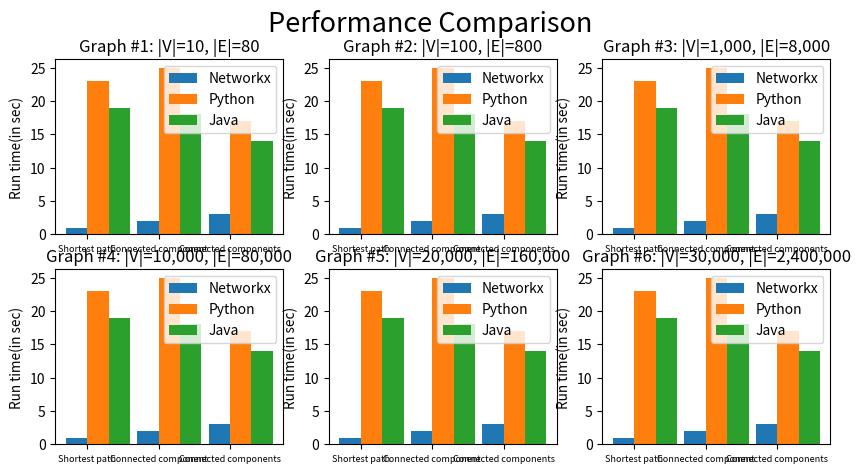

The matplotlib source for this figure:
import matplotlib.pyplot as plt
import numpy as np


def plot_bar_chart():
    """
    based on:
    https://stackoverflow.com/questions/10369681/how-to-plot-bar-graphs-with-same-x-coordinates-side-by-side-dodged
    :return: a bar chart
    """
    # Numbers of pairs of bars you want
    N = 3
    # Font size
    fontsize = 6.5

    # ===================================================plot 1=========================================================
    # Data on X-axis
    # Specify the values of blue bars (height)
    networkx_bar = (1, 2, 3)
    # Specify the values of orange bars (height)
    python_bar = (23, 25, 17)
    # Specify the values of green bars (height)
    java_bar = (19, 18, 14)

    # Position of bars on x-axis
    ind = np.arange(N)

    # Figure size
    plt.figure(figsize=(10, 5))

    # Width of a bar
    width = 0.3

    plt.subplot(2, 3, 1)
    # Plotting
    plt.bar(ind, networkx_bar, width, label='Networkx')
    plt.bar(ind + width, python_bar, width, label='Python')
    plt.bar(ind + 2 * width, java_bar, width, label='Java')

    # plt.xlabel('Here goes x-axis label')
    plt.ylabel('Run time(in sec)', fontsize=1.5 * fontsize)
    plt.title('Graph #1: |V|=10, |E|=80')

    # plt.xticks()
    # First argument - A list of positions at which ticks should be placed
    # Second argument -  A list of labels to place at the given locations
    plt.xticks(ind + width / 2, ('Shortest path', 'Connected component', 'Connected components'), fontsize=fontsize)

    # Finding the best position for legends and putting it
    plt.legend(loc='best')

    # ===================================================plot 2=========================================================
    # Data on X-axis
    # Specify the values of blue bars (height)
    networkx_bar = (1, 2, 3)
    # Specify the values of orange bars (height)
    python_bar = (23, 25, 17)
    # Specify the values of green bars (height)
    java_bar = (19, 18, 14)

    plt.subplot(2, 3, 2)
    # Plotting
    plt.bar(ind, networkx_bar, width, label='Networkx')
    plt.bar(ind + width, python_bar, width, label='Python')
    plt.bar(ind + 2 * width, java_bar, width, label='Java')

    # plt.xlabel('Here goes x-axis label')
    plt.ylabel('Run time(in sec)', fontsize=1.5 * fontsize)
    plt.title('Graph #2: |V|=100, |E|=800')

    # plt.xticks()
    # First argument - A list of positions at which ticks should be placed
    # Second argument -  A list of labels to place at the given locations
    plt.xticks(ind + width / 2, ('Shortest path', 'Connected component', 'Connected components'), fontsize=fontsize)

    # Finding the best position for legends and putting it
    plt.legend(loc='best')

    # ===================================================plot 3=========================================================
    # Data on X-axis
    # Specify the values of blue bars (height)
    networkx_bar = (1, 2, 3)
    # Specify the values of orange bars (height)
    python_bar = (23, 25, 17)
    # Specify the values of green bars (height)
    java_bar = (19, 18, 14)

    plt.subplot(2, 3, 3)
    # Plotting
    plt.bar(ind, networkx_bar, width, label='Networkx')
    plt.bar(ind + width, python_bar, width, label='Python')
    plt.bar(ind + 2 * width, java_bar, width, label='Java')

    # plt.xlabel('Here goes x-axis label')
    plt.ylabel('Run time(in sec)', fontsize=1.5 * fontsize)
    plt.title('Graph #3: |V|=1,000, |E|=8,000')

    # plt.xticks()
    # First argument - A list of positions at which ticks should be placed
    # Second argument -  A list of labels to place at the given locations
    plt.xticks(ind + width / 2, ('Shortest path', 'Connected component', 'Connected components'), fontsize=fontsize)

    # Finding the best position for legends and putting it
    plt.legend(loc='best')

    # ===================================================plot 4=========================================================
    # Data on X-axis
    # Specify the values of blue bars (height)
    networkx_bar = (1, 2, 3)
    # Specify the values of orange bars (height)
    python_bar = (23, 25, 17)
    # Specify the values of green bars (height)
    java_bar = (19, 18, 14)

    plt.subplot(2, 3, 4)
    # Plotting
    plt.bar(ind, networkx_bar, width, label='Networkx')
    plt.bar(ind + width, python_bar, width, label='Python')
    plt.bar(ind + 2 * width, java_bar, width, label='Java')

    # plt.xlabel('Here goes x-axis label')
    plt.ylabel('Run time(in sec)', fontsize=1.5 * fontsize)
    plt.title('Graph #4: |V|=10,000, |E|=80,000')

    # plt.xticks()
    # First argument - A list of positions at which ticks should be placed
    # Second argument -  A list of labels to place at the given locations
    plt.xticks(ind + width / 2, ('Shortest path', 'Connected component', 'Connected components'), fontsize=fontsize)

    # Finding the best position for legends and putting it
    plt.legend(loc='best')

    # ===================================================plot 5=========================================================
    # Data on X-axis
    # Specify the values of blue bars (height)
    networkx_bar = (1, 2, 3)
    # Specify the values of orange bars (height)
    python_bar = (23, 25, 17)
    # Specify the values of green bars (height)
    java_bar = (19, 18, 14)

    plt.subplot(2, 3, 5)
    # Plotting
    plt.bar(ind, networkx_bar, width, label='Networkx')
    plt.bar(ind + width, python_bar, width, label='Python')
    plt.bar(ind + 2 * width, java_bar, width, label='Java')

    # plt.xlabel('Here goes x-axis label')
    plt.ylabel('Run time(in sec)', fontsize=1.5 * fontsize)
    plt.title('Graph #5: |V|=20,000, |E|=160,000')

    # plt.xticks()
    # First argument - A list of positions at which ticks should be placed
    # Second argument -  A list of labels to place at the given locations
    plt.xticks(ind + width / 2, ('Shortest path', 'Connected component', 'Connected components'), fontsize=fontsize)

    # Finding the best position for legends and putting it
    plt.legend(loc='best')
    # ===================================================plot 6=========================================================
    # Data on X-axis
    # Specify the values of blue bars (height)
    networkx_bar = (1, 2, 3)
    # Specify the values of orange bars (height)
    python_bar = (23, 25, 17)
    # Specify the values of green bars (height)
    java_bar = (19, 18, 14)

    plt.subplot(2, 3, 6)
    # Plotting
    plt.bar(ind, networkx_bar, width, label='Networkx')
    plt.bar(ind + width, python_bar, width, label='Python')
    plt.bar(ind + 2 * width, java_bar, width, label='Java')

    # plt.xlabel('Here goes x-axis label')
    plt.ylabel('Run time(in sec)', fontsize=1.5 * fontsize)
    plt.title('Graph #6: |V|=30,000, |E|=2,400,000')

    # plt.xticks()
    # First argument - A list of positions at which ticks should be placed
    # Second argument -  A list of labels to place at the given locations
    plt.xticks(ind + width / 2, ('Shortest path', 'Connected component', 'Connected components'), fontsize=fontsize)

    # Finding the best position for legends and putting it
    plt.legend(loc='best')

    # ==================================================================================================================
    plt.suptitle('Performance Comparison', fontsize=3 * fontsize)
    plt.show()


if __name__ == '__main__':
    plot_bar_chart()
